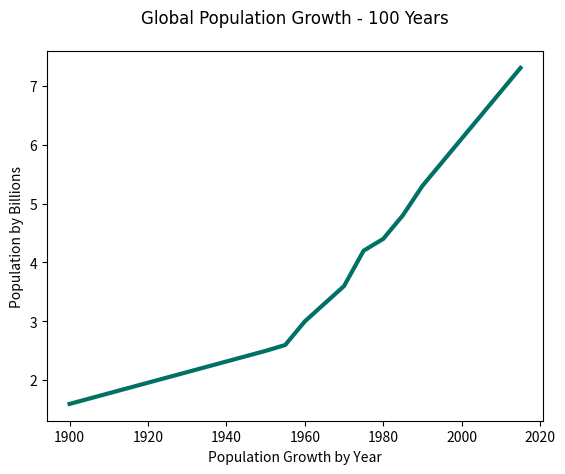

This chart was generated by the following Python code:
import matplotlib.pyplot as plt

hfont = { 'fontname': 'papyrus' }

# plot / chart world population for the past 115 years

years = [1900, 1950, 1955, 1960, 1965, 1970, 1975, 1980, 1985, 1990, 1995, 2000, 2005, 2010, 2015]

pops = [1.6, 2.5, 2.6, 3.0, 3.3, 3.6, 4.2, 4.4, 4.8, 5.3, 5.7, 6.1, 6.5, 6.9, 7.3]

plt.plot(years, pops, color=(0/225, 100/225, 100/255), linewidth=3.0)

# add some lables
plt.ylabel("Population by Billions")
plt.xlabel("Population Growth by Year")
plt.title("Global Population Growth - 100 Years", pad=20, **hfont)

plt.show()
